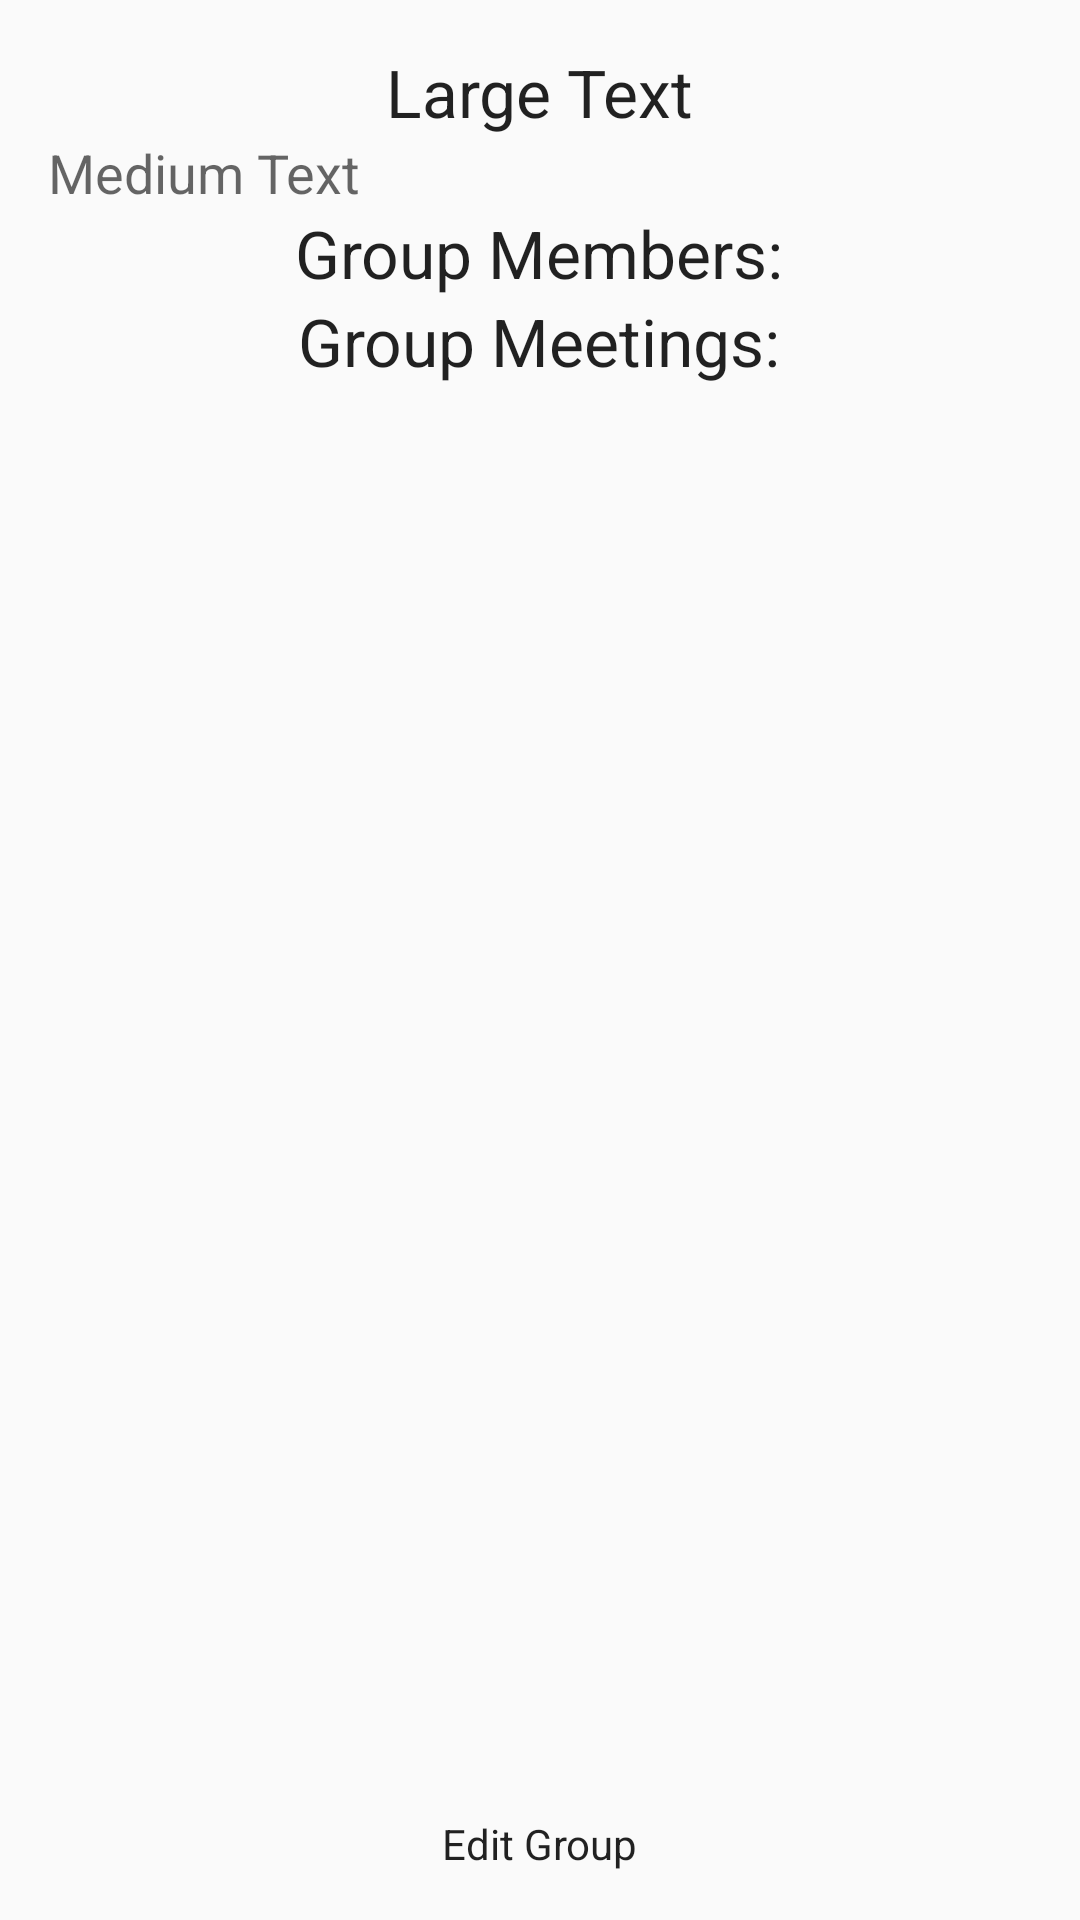

Android layout source for this screen:
<!-- AndroidManifest.xml: application theme AppTheme -->
<!-- res/layout/activity_group_view.xml -->
<RelativeLayout xmlns:android="http://schemas.android.com/apk/res/android"
    xmlns:tools="http://schemas.android.com/tools" android:layout_width="match_parent"
    android:layout_height="match_parent" android:paddingLeft="@dimen/activity_horizontal_margin"
    android:paddingRight="@dimen/activity_horizontal_margin"
    android:paddingTop="@dimen/activity_vertical_margin"
    android:paddingBottom="@dimen/activity_vertical_margin"
    tools:context="heyheyoheyhey.com.ifoundclassmate3.GroupViewActivity">

    <ScrollView
        android:layout_width="match_parent"
        android:layout_height="wrap_content"
        android:id="@+id/scrollView"
        android:layout_alignParentTop="true"
        android:layout_alignParentLeft="true"
        android:layout_alignParentStart="true"
        android:layout_alignParentBottom="true"
        android:layout_alignParentRight="true"
        android:layout_alignParentEnd="true">

        <RelativeLayout
            android:layout_width="match_parent"
            android:layout_height="wrap_content">

            <TextView
                android:layout_width="wrap_content"
                android:layout_height="wrap_content"
                android:textAppearance="?android:attr/textAppearanceLarge"
                android:text="Large Text"
                android:id="@+id/lblGroupName"
                android:layout_alignParentTop="true"
                android:layout_centerHorizontal="true" />

            <TextView
                android:layout_width="wrap_content"
                android:layout_height="wrap_content"
                android:textAppearance="?android:attr/textAppearanceMedium"
                android:text="Medium Text"
                android:id="@+id/lblGroupDesc"
                android:layout_below="@+id/lblGroupName"
                android:layout_alignParentLeft="true"
                android:layout_alignParentStart="true"
                android:layout_alignParentRight="true"
                android:layout_alignParentEnd="true" />

            <LinearLayout
                android:orientation="vertical"
                android:layout_width="match_parent"
                android:layout_height="wrap_content"
                android:id="@+id/memberListView"
                android:layout_below="@+id/lblGroupMembers"
                android:layout_alignParentLeft="true"
                android:layout_alignParentStart="true"
                android:choiceMode="singleChoice" />

            <TextView
                android:layout_width="wrap_content"
                android:layout_height="wrap_content"
                android:textAppearance="?android:attr/textAppearanceLarge"
                android:text="Group Members:"
                android:id="@+id/lblGroupMembers"
                android:layout_below="@+id/lblGroupDesc"
                android:layout_centerHorizontal="true" />

            <TextView
                android:layout_width="wrap_content"
                android:layout_height="wrap_content"
                android:textAppearance="?android:attr/textAppearanceLarge"
                android:text="Group Meetings:"
                android:id="@+id/textView3"
                android:layout_below="@+id/memberListView"
                android:layout_centerHorizontal="true" />

            <LinearLayout
                android:orientation="vertical"
                android:layout_width="match_parent"
                android:layout_height="wrap_content"
                android:id="@+id/meetingListView"
                android:layout_below="@+id/textView3"
                android:layout_centerHorizontal="true" />

        </RelativeLayout>
    </ScrollView>

    <Button
        android:layout_width="wrap_content"
        android:layout_height="wrap_content"
        android:text="Edit Group"
        android:id="@+id/btnEditGroupDetails"
        android:layout_alignBottom="@+id/scrollView"
        android:layout_centerHorizontal="true" />

</RelativeLayout>
<!-- resources referenced by this layout -->
<resources>
  <dimen name="activity_horizontal_margin">16dp</dimen>
  <dimen name="activity_vertical_margin">16dp</dimen>
  <style name="AppTheme" parent="Theme.AppCompat.Light.DarkActionBar">
  
          <item name="android:buttonStyle">@style/ButtonAppTheme</item>
          <item name="android:progressBarStyleHorizontal">@style/ProgressBarAppTheme</item>
      </style>
</resources>
